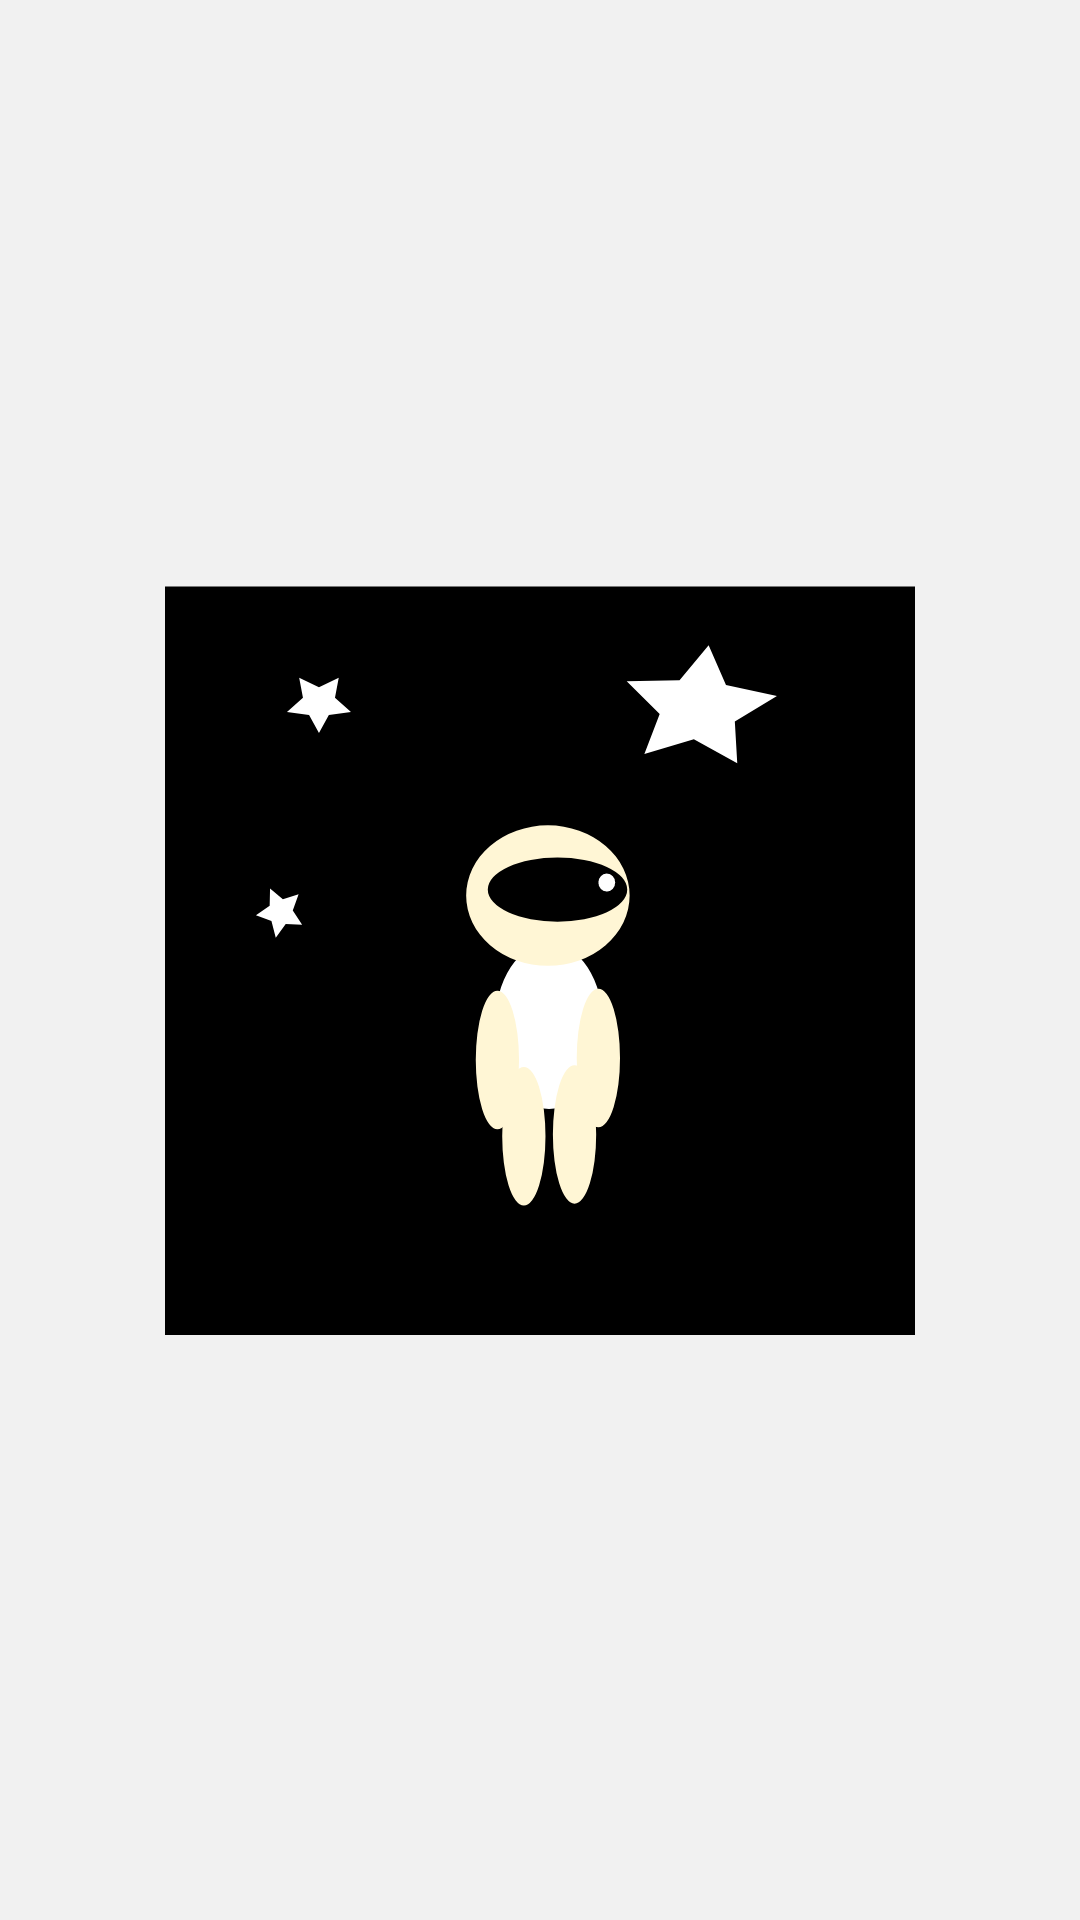

The Android layout XML behind this screen, and the referenced resources:
<!-- AndroidManifest.xml: application theme AppTheme -->
<!-- res/layout/fragment_animation.xml -->
<?xml version="1.0" encoding="utf-8"?>
<FrameLayout xmlns:android="http://schemas.android.com/apk/res/android"
    xmlns:tools="http://schemas.android.com/tools"
    android:layout_width="match_parent"
    android:layout_height="match_parent"
    tools:context=".ui.authentication.AnimationFragment">

   <ImageView
       android:id="@+id/image"
       android:layout_width="250dp"
       android:layout_height="250dp"
       android:src="@drawable/ic_space"
       android:layout_gravity="center"
       android:contentDescription="TODO" />

   <ProgressBar
       android:id="@+id/animation_image"
       android:layout_width="200dp"
       android:layout_height="200dp"
       android:layout_gravity="center"/>

</FrameLayout>
<!-- resources referenced by this layout -->
<resources>
  <!-- drawable ic_space: vector/xml drawable (drawable, 2487 chars, omitted) -->
  <style name="AppTheme" parent="Theme.MaterialComponents.Light.NoActionBar">
          
          <item name="colorPrimary">@color/colorBlueComplimentaryToOrange</item>
          <item name="colorPrimaryDark">@color/colorPrimaryDark</item>
          <item name="colorSecondaryVariant">@color/colorBlueComplimentaryToOrange</item>
          <item name="colorSecondary">@color/colorLightGrey</item>
          <item name="colorAccent">@color/colorActive</item>
          <item name="android:colorBackground">@color/background_light_grey</item>
  
          <item name="android:textColor">@color/colorGrey</item>
      </style>
  <color name="colorBlueComplimentaryToOrange">#6236FF</color>
  <color name="colorPrimaryDark">#2D09AD</color>
  <color name="colorLightGrey">#BCC7B1</color>
  <color name="colorActive">#F5665B</color>
  <color name="background_light_grey">#F1F1F1</color>
  <color name="colorGrey">#6F6B6B</color>
</resources>
